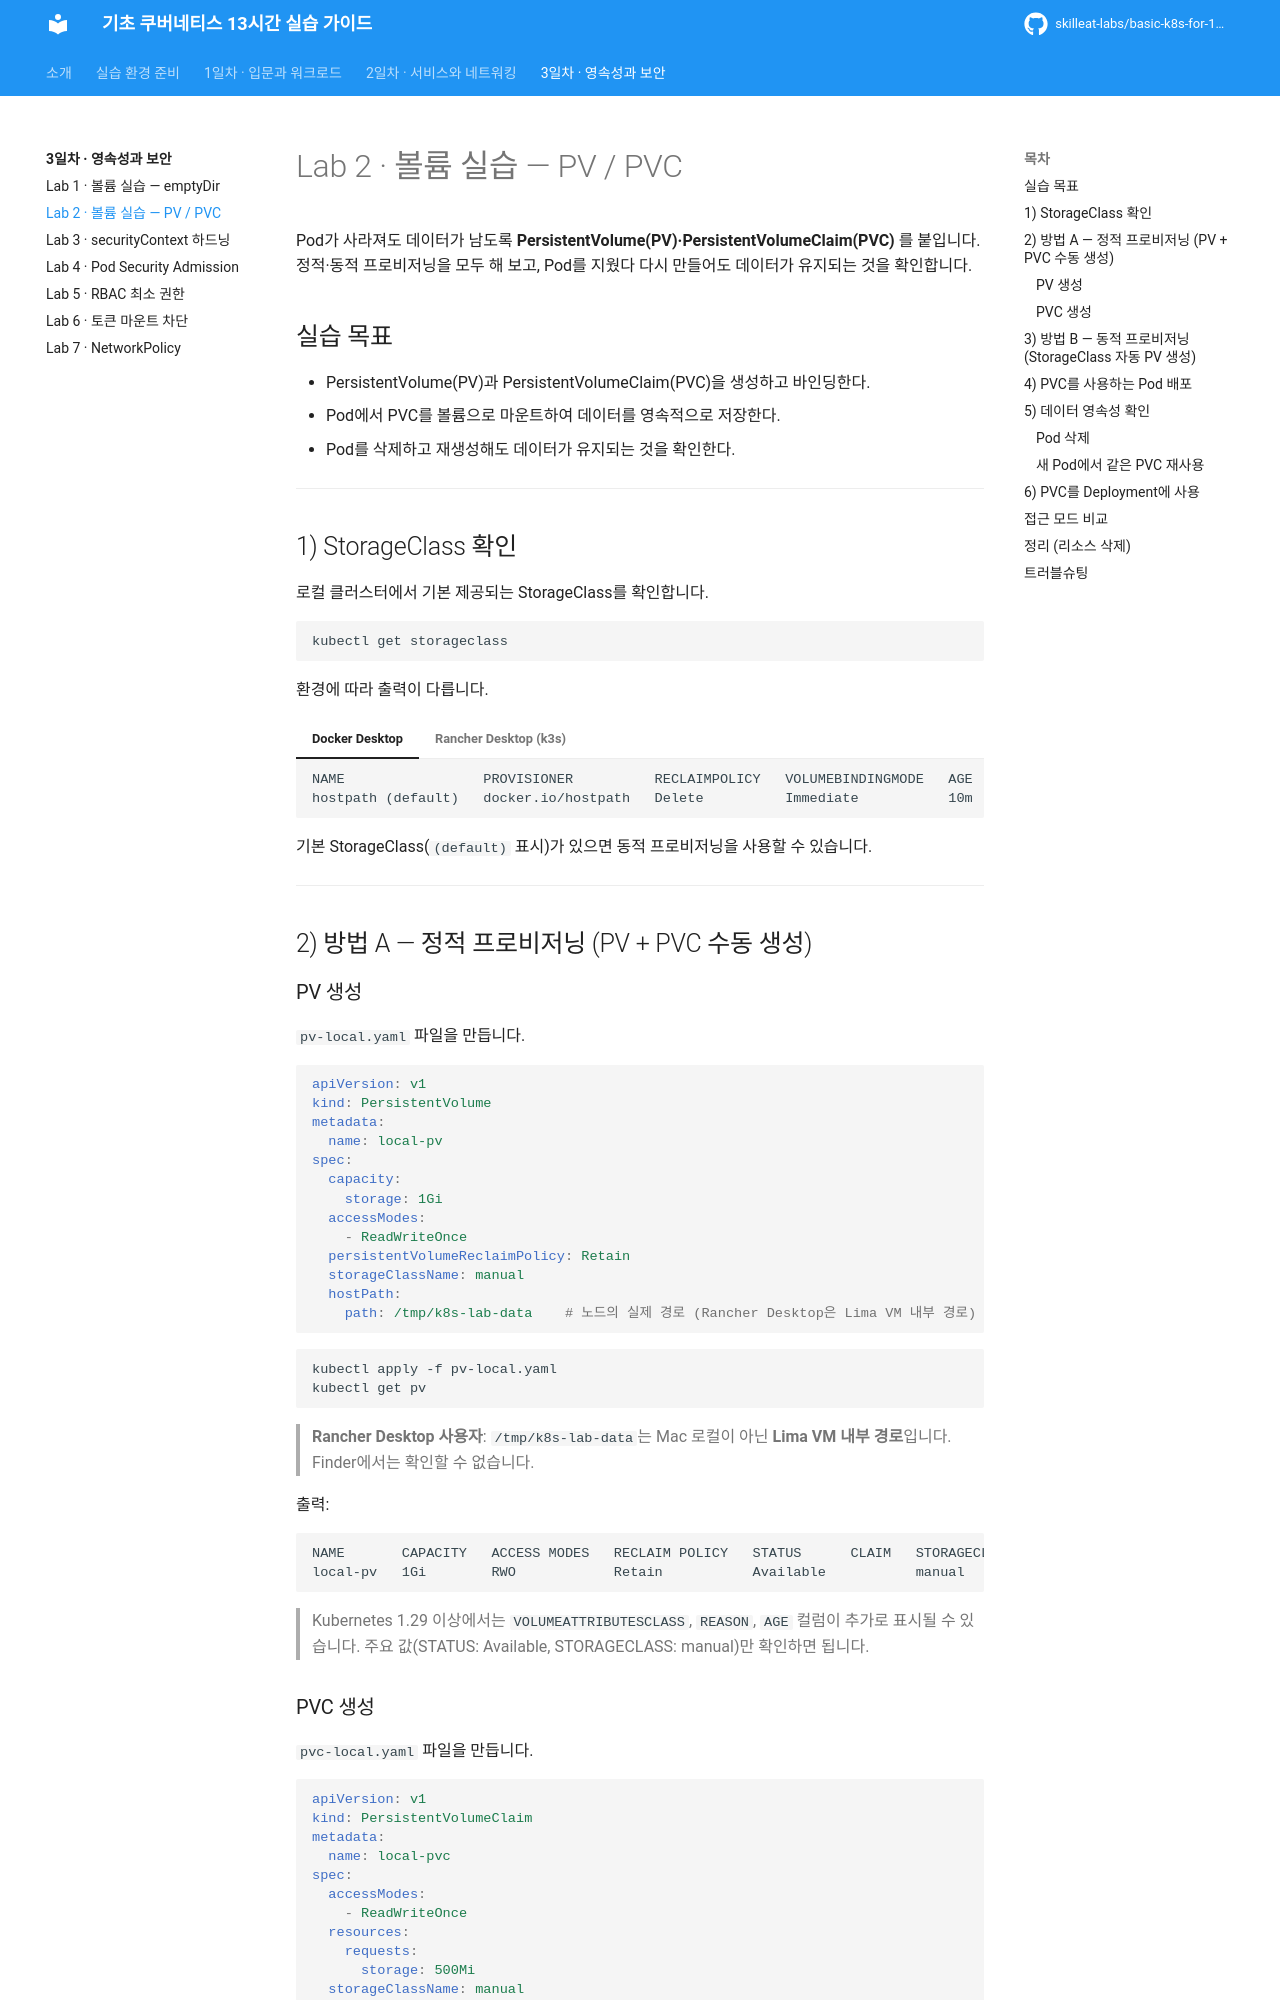

repository: skilleat-labs/basic-k8s-for-13hours · page: day3/02-pv-pvc/index.html · generator: mkdocs

# Lab 2 · 볼륨 실습 — PV / PVC

Pod가 사라져도 데이터가 남도록 **PersistentVolume(PV)·PersistentVolumeClaim(PVC)** 를 붙입니다. 정적·동적 프로비저닝을 모두 해 보고, Pod를 지웠다 다시 만들어도 데이터가 유지되는 것을 확인합니다.

## 실습 목표

- PersistentVolume(PV)과 PersistentVolumeClaim(PVC)을 생성하고 바인딩한다.
- Pod에서 PVC를 볼륨으로 마운트하여 데이터를 영속적으로 저장한다.
- Pod를 삭제하고 재생성해도 데이터가 유지되는 것을 확인한다.

---

## 1) StorageClass 확인

로컬 클러스터에서 기본 제공되는 StorageClass를 확인합니다.

```bash
kubectl get storageclass
```

환경에 따라 출력이 다릅니다.

=== "Docker Desktop"

    ```
    NAME                 PROVISIONER          RECLAIMPOLICY   VOLUMEBINDINGMODE   AGE
    hostpath (default)   docker.io/hostpath   Delete          Immediate           10m
    ```

=== "Rancher Desktop (k3s)"

    ```
    NAME                   PROVISIONER             RECLAIMPOLICY   VOLUMEBINDINGMODE      ALLOWVOLUMEEXPANSION   AGE
    local-path (default)   rancher.io/local-path   Delete          WaitForFirstConsumer   false                  63d
    ```

기본 StorageClass(`(default)` 표시)가 있으면 동적 프로비저닝을 사용할 수 있습니다.

---

## 2) 방법 A — 정적 프로비저닝 (PV + PVC 수동 생성)

### PV 생성

`pv-local.yaml` 파일을 만듭니다.

```yaml
apiVersion: v1
kind: PersistentVolume
metadata:
  name: local-pv
spec:
  capacity:
    storage: 1Gi
  accessModes:
    - ReadWriteOnce
  persistentVolumeReclaimPolicy: Retain
  storageClassName: manual
  hostPath:
    path: /tmp/k8s-lab-data    # 노드의 실제 경로 (Rancher Desktop은 Lima VM 내부 경로)
```

```bash
kubectl apply -f pv-local.yaml
kubectl get pv
```

> **Rancher Desktop 사용자**: `/tmp/k8s-lab-data`는 Mac 로컬이 아닌 **Lima VM 내부 경로**입니다. Finder에서는 확인할 수 없습니다.

출력:

```
NAME       CAPACITY   ACCESS MODES   RECLAIM POLICY   STATUS      CLAIM   STORAGECLASS
local-pv   1Gi        RWO            Retain           Available           manual
```

> Kubernetes 1.29 이상에서는 `VOLUMEATTRIBUTESCLASS`, `REASON`, `AGE` 컬럼이 추가로 표시될 수 있습니다. 주요 값(STATUS: Available, STORAGECLASS: manual)만 확인하면 됩니다.
